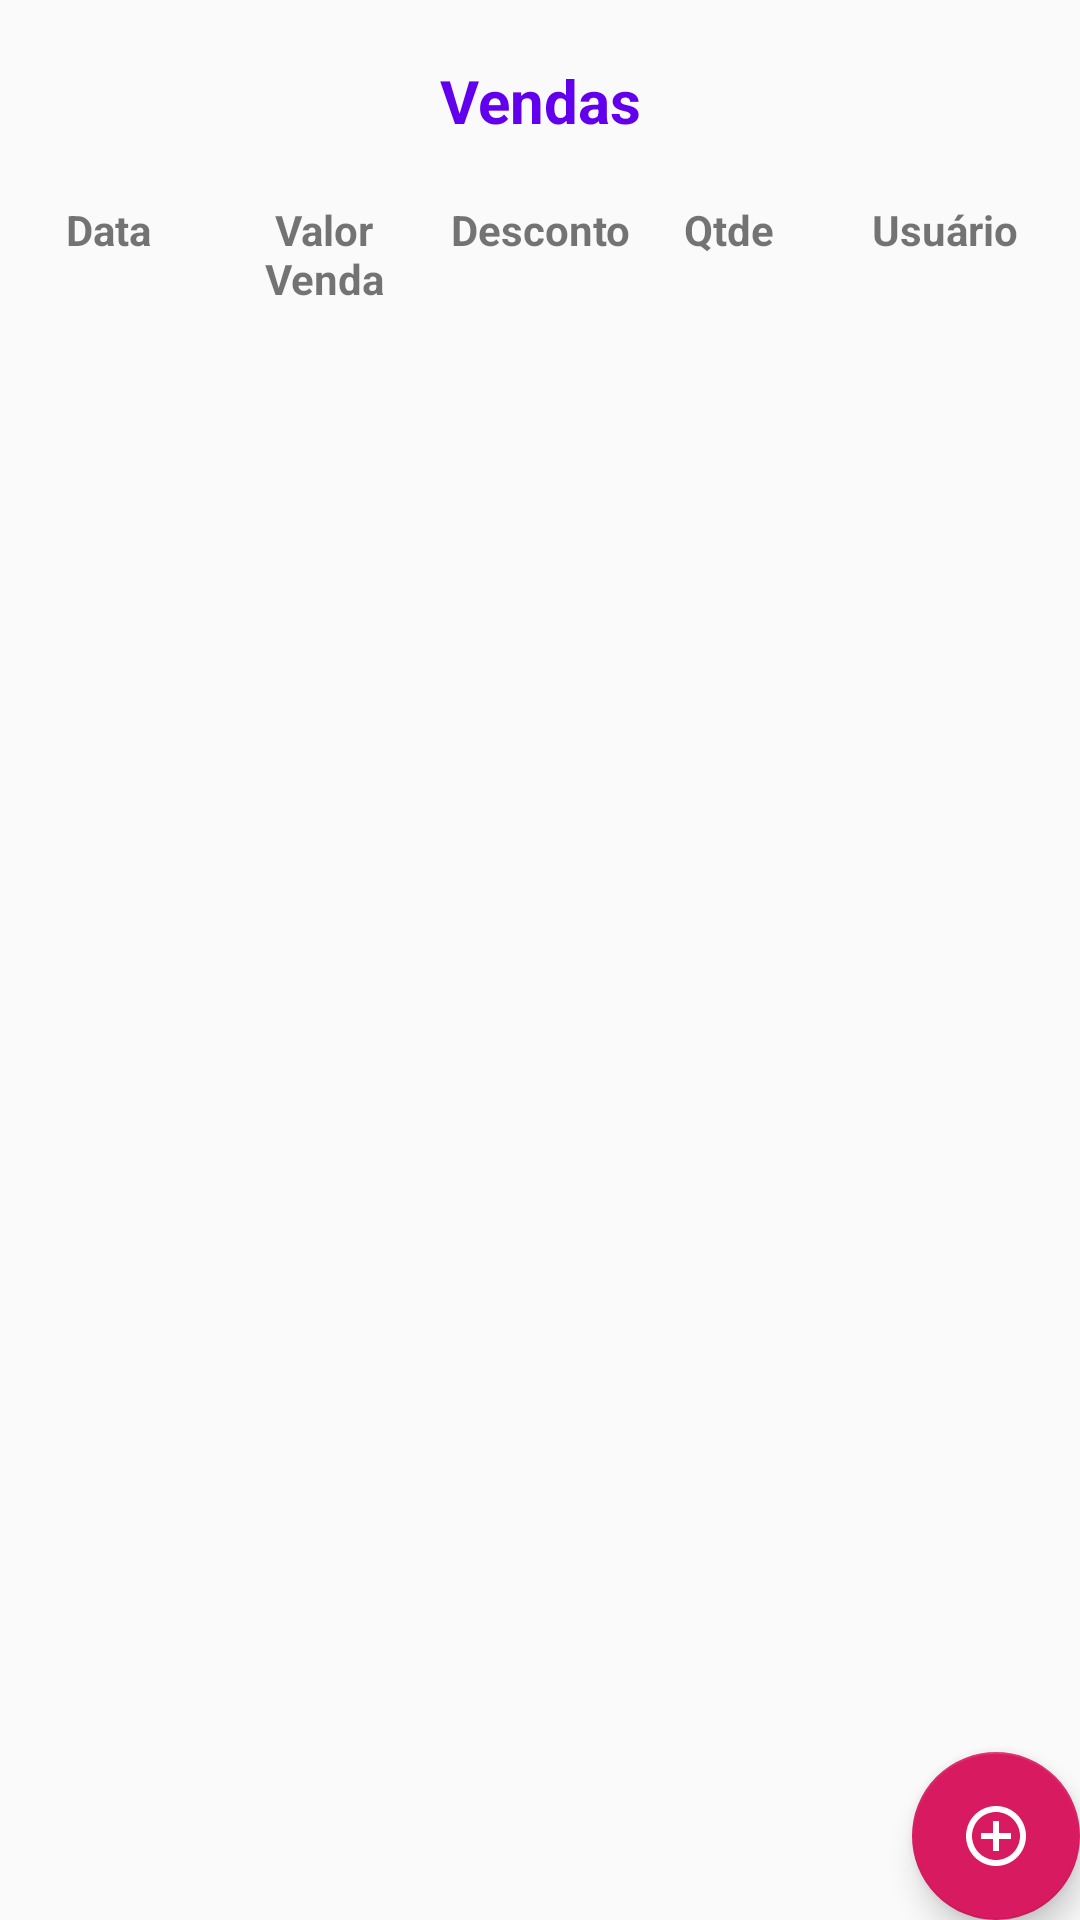

The Android layout XML behind this screen, and the referenced resources:
<!-- AndroidManifest.xml: application theme AppTheme -->
<!-- res/layout/venda_activity.xml -->
<?xml version="1.0" encoding="utf-8"?>
<FrameLayout xmlns:android="http://schemas.android.com/apk/res/android"
    xmlns:app="http://schemas.android.com/apk/res-auto"
    android:layout_width="match_parent"
    android:layout_height="match_parent">

    <LinearLayout
        android:layout_width="match_parent"
        android:layout_height="match_parent"
        android:orientation="vertical">

        <TextView
            style="@style/titulos"
            android:layout_width="match_parent"
            android:layout_height="0dp"
            android:layout_weight="1"
            android:text="@string/Vendas" />

        <LinearLayout
            android:layout_width="match_parent"
            android:layout_height="wrap_content">

            <TextView
                style="@style/item_list_view.titulos"
                android:layout_width="0dp"
                android:layout_height="wrap_content"
                android:layout_weight="2"
                android:text="@string/data_venda" />

            <TextView
                style="@style/item_list_view.titulos"
                android:layout_width="0dp"
                android:layout_height="wrap_content"
                android:layout_weight="2"
                android:text="@string/valor_venda" />

            <TextView
                style="@style/item_list_view.titulos"
                android:layout_width="0dp"
                android:layout_height="wrap_content"
                android:layout_weight="2"
                android:text="@string/desconto" />


            <TextView
                style="@style/item_list_view.titulos"
                android:layout_width="0dp"
                android:layout_height="wrap_content"
                android:layout_weight="1.5"
                android:text="@string/qtde" />

            <TextView
                style="@style/item_list_view.titulos"
                android:layout_width="0dp"
                android:layout_height="wrap_content"
                android:layout_weight="2.5"
                android:text="@string/usuario" />

        </LinearLayout>

        <ListView
            android:id="@+id/lstVenda"
            android:layout_width="match_parent"
            android:layout_height="0dp"
            android:layout_weight="8"
            android:padding="5dp" />

        <TextView
            style="@style/empty"
            android:text="@string/nao_itens_exibicao"
            android:id="@+id/txtEmpty"
            android:gravity="center"
            android:visibility="gone"
            android:layout_width="match_parent"
            android:layout_height="0dp"
            android:layout_weight="9"/>

    </LinearLayout>

    <android.support.design.widget.FloatingActionButton
        android:id="@+id/fabNovaVenda"
        android:layout_width="wrap_content"
        android:layout_height="wrap_content"
        android:layout_gravity="bottom|end"
        android:layout_margin="@dimen/fab_margin"
        app:srcCompat="@drawable/ic_add_circle_outline_black_24dp" />

</FrameLayout>
<!-- resources referenced by this layout -->
<resources>
  <!-- drawable ic_add_circle_outline_black_24dp (drawable) -->
  <vector android:height="24dp" android:tint="#FFFDFD"
      android:viewportHeight="24.0" android:viewportWidth="24.0"
      android:width="24dp" xmlns:android="http://schemas.android.com/apk/res/android">
      <path android:fillColor="#FF000000" android:pathData="M13,7h-2v4L7,11v2h4v4h2v-4h4v-2h-4L13,7zM12,2C6.48,2 2,6.48 2,12s4.48,10 10,10 10,-4.48 10,-10S17.52,2 12,2zM12,20c-4.41,0 -8,-3.59 -8,-8s3.59,-8 8,-8 8,3.59 8,8 -3.59,8 -8,8z"/>
  </vector>
  <string name="Vendas">Vendas</string>
  <string name="data_venda">Data</string>
  <string name="desconto">Desconto</string>
  <string name="nao_itens_exibicao">Não há itens para exibição</string>
  <string name="qtde">Qtde</string>
  <string name="usuario">Usuário</string>
  <string name="valor_venda">Valor Venda</string>
  <style name="empty">
          <item name="android:textStyle">bold</item>
          <item name="android:textColor">@color/design_default_color_primary</item>
          <item name="android:textAlignment">center</item>
          <item name="android:gravity">center</item>
          <item name="android:textSize">18dp</item>
      </style>
  <style name="item_list_view.titulos">
          <item name="android:gravity">center</item>
          <item name="android:textStyle">bold</item>
      </style>
  <style name="titulos">
          <item name="android:textStyle">bold</item>
          <item name="android:textColor">@color/design_default_color_primary</item>
          <item name="android:textAlignment">center</item>
          <item name="android:gravity">center</item>
          <item name="android:textSize">20dp</item>
      </style>
  <style name="AppTheme" parent="Theme.AppCompat.Light.DarkActionBar">
          
          <item name="colorPrimary">@color/colorPrimary</item>
          <item name="colorPrimaryDark">@color/colorPrimaryDark</item>
          <item name="colorAccent">@color/colorAccent</item>
      </style>
  <color name="colorPrimary">#008577</color>
  <color name="colorPrimaryDark">#00574B</color>
  <color name="colorAccent">#D81B60</color>
</resources>
